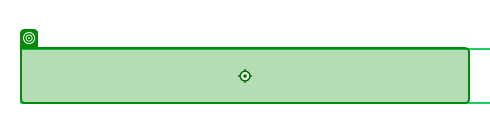
Workflow: Main

Step 1: type "RPA" into the text box 'query' (msedge.exe)

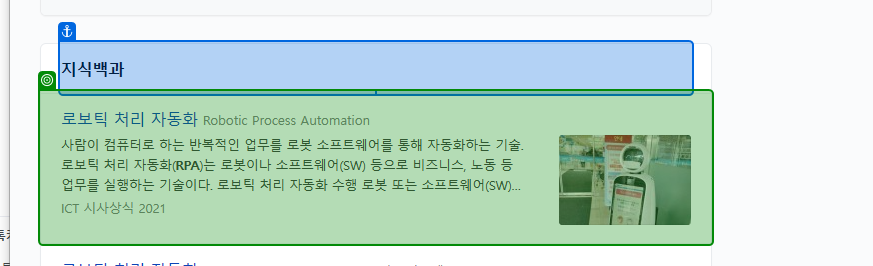
Step 2: get-text from the element in window 'RPA : 네이버 통합검색' (msedge.exe)

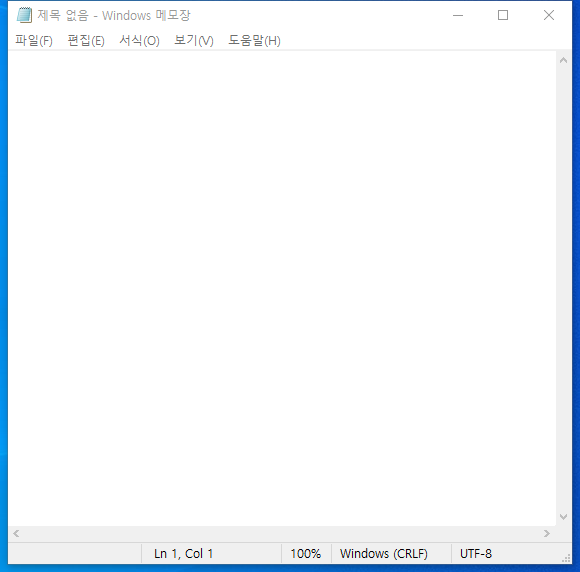
Step 3: Use Application: 제목 없음 - Windows 메모장 on the element in window '제목 없음 - Windows 메모장' (notepad.exe)

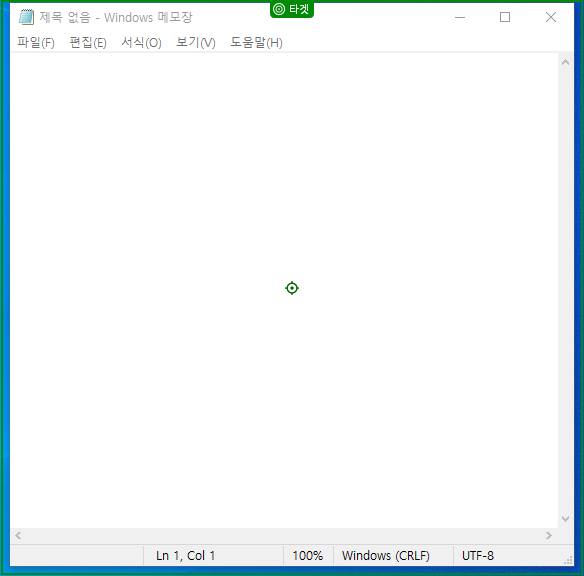
Step 4: click on '제목 없음 - Windows 메모장'

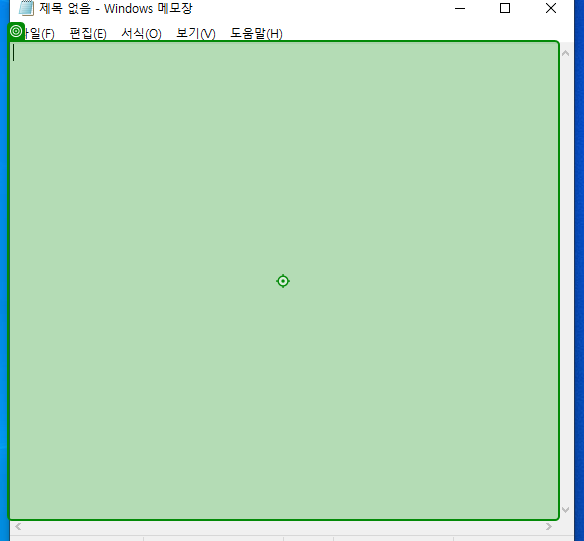
Step 5: type [Get_Text_RPA] into the editable text '텍스트 편집' in window '제목 없음 - Windows 메모장' (notepad.exe)

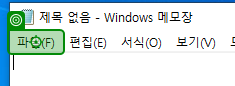
Step 6: click on the menu item '파일(F)' in window '제목 없음 - Windows 메모장' (notepad.exe)

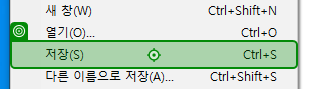
Step 7: click on '저장(S) Ctrl+S' (notepad.exe)

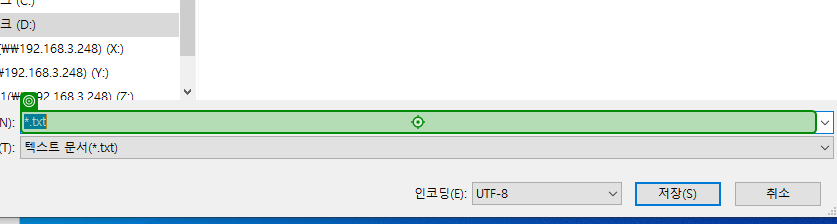
Step 8: type "Rpa.txt" into '*.txt' in window '다른 이름으로 저장' (notepad.exe)

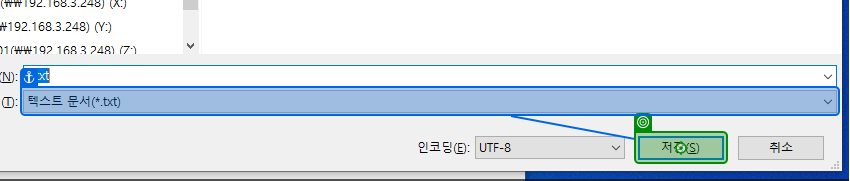
Step 9: click on 'unchecked' in window '다른 이름으로 저장' (notepad.exe)
